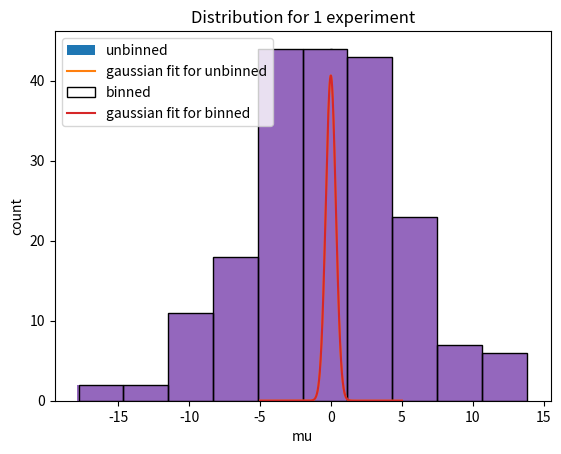

Generate this figure with matplotlib: (Note: this script raises an exception after producing the figure.)
import numpy as np
import matplotlib.pyplot as plt

mean=0
std=5
N = 200 #sample size
Nsamples = 200 #number of experiments

#normal_array = np.random.normal(mean,std,N)

def gaussian(x,mu,sigma):
    return 1/(sigma*np.sqrt(2*np.pi))*np.exp(-0.5*((x-mu)/sigma)**2)

def mu(x,N): #mean estimator
    mu = 0
    for i in range(N):
        mu += x[i]
    return mu/N

def var_est(x,mu,N): #variance estimator for unkown mean
    var = 0
    for i in range(N):
        var += (x[i]-mu)**2
    return var/(N-1)


def binned(x, nbins, start=-20, stop=20): #bins the data
    bins = np.linspace(start,stop,nbins+1) #array of nbins+1 elements meaning it contains nbins
    binned = np.array([])
    for i in range(N):
        for j in range(nbins):
            if x[i]>bins[j] and x[i]<bins[j+1]:
                binned = np.append((bins[j]+bins[j+1])/2,binned)
                break
    return binned



#declare unbinnned
mu_sample = np.array([])
sigma_sample = np.array([])
mu_sample_tot = 0
sigma_sample_tot = 0
mu_sample1_tot = 0
sigma_sample1_tot = 0


#declare binned
mu_sample1 = np.array([])
sigma_sample1 = np.array([])

#loop over all experiments and calculate mu,sigma
for i in range(Nsamples):
    #for unbinned data
    normal_array = np.random.normal(mean,std,N)
    mu_sample = np.append(mu_sample,mu(normal_array,N))
    sigma_sample = np.append(sigma_sample,np.sqrt(var_est(normal_array,mu_sample[i],N)))
    #for binned data
    nbins1=100
    binned1 = binned(normal_array, nbins1)
    mu_sample1 = np.append(mu_sample1, mu(binned1,N-1))
    sigma_sample1 = np.append(sigma_sample1, np.sqrt(var_est(binned1,mu_sample1[i],N-1)))

for i in range(Nsamples):
    mu_sample_tot += mu_sample[i]
    sigma_sample_tot += sigma_sample[i]
    mu_sample1_tot += mu_sample1[i]
    sigma_sample1_tot += sigma_sample1[i]

#now take averages
#for sigma, devide the variance of the population by the sample size to get the variance belonging to the sampling distribution
mu_sample_avg = mu_sample_tot/Nsamples
sigma_sample_avg = sigma_sample_tot/Nsamples*1/np.sqrt(N)
mu_sample1_avg = mu_sample1_tot/Nsamples
sigma_sample1_avg = sigma_sample1_tot/Nsamples*1/np.sqrt(N)

#print sigma
print('For unbinned data: \n mu = ', mu_sample_avg, '\n sigma = ', sigma_sample_avg )
print('For binned data with nbins = ',nbins1,': \n mu = ', mu_sample1_avg, '\n sigma = ', sigma_sample1_avg )
#print('sigma = ', sigma_sample1_avg)


#plot data for mu
plt.figure(1)
counts,bins,ignored = plt.hist(mu_sample, bins=10, label='unbinned')
binwidth = (bins[1]-bins[0])
array = np.linspace(-5,5,1000)
plt.plot(array, Nsamples*binwidth*gaussian(array,mu_sample_avg,sigma_sample_avg), label ='gaussian fit for unbinned')
counts1,bins1,ignored = plt.hist(mu_sample1, bins=10, fill = False, label='binned')
plt.plot(array, Nsamples*binwidth*gaussian(array,mu_sample1_avg,sigma_sample1_avg), label ='gaussian fit for binned')
plt.xlabel('mu')
plt.ylabel('count')
plt.legend()
plt.show()



#changing bin size shows that sigma

##
#plot data for sigma
#plt.figure(2)
#plt.hist(sigma_sample, bins=10, label='unbinned')
#plt.hist(sigma_sample1, bins=10, fill = False, label='binned')
#plt.xlabel('sigma')
#plt.ylabel('count')
#plt.legend()
#plt.show()



##
print('For unbinned data: \n mu = ', mu_sample, '\n sigma = ', sigma_sample )

#plot normally distributed numbers
plt.figure(1)
plt.title('Distribution for 1 experiment')
count, bins, ignored = plt.hist(normal_array, label = 'normally distributed numbers')
binwidth = (bins[1]-bins[0])

#bin 1
label1 = 'binned data with nbins = '+ str(nbins1)
print('For binned data with nbins = ',nbins1,': \n mu = ', mu_sample1, '\n sigma = ', sigma_sample1 )

#plot the binned function
plt.hist(binned1, fill = False, label = label1)

#plot a gaussian fit
array = np.linspace(-20,20,1000)
plt.plot(array, N*binwidth*gaussian(array,mu_sample,sigma_sample), label ='gaussian fit')
plt.legend()
plt.show()

#plot sampling distribution
plt.figure(2)
